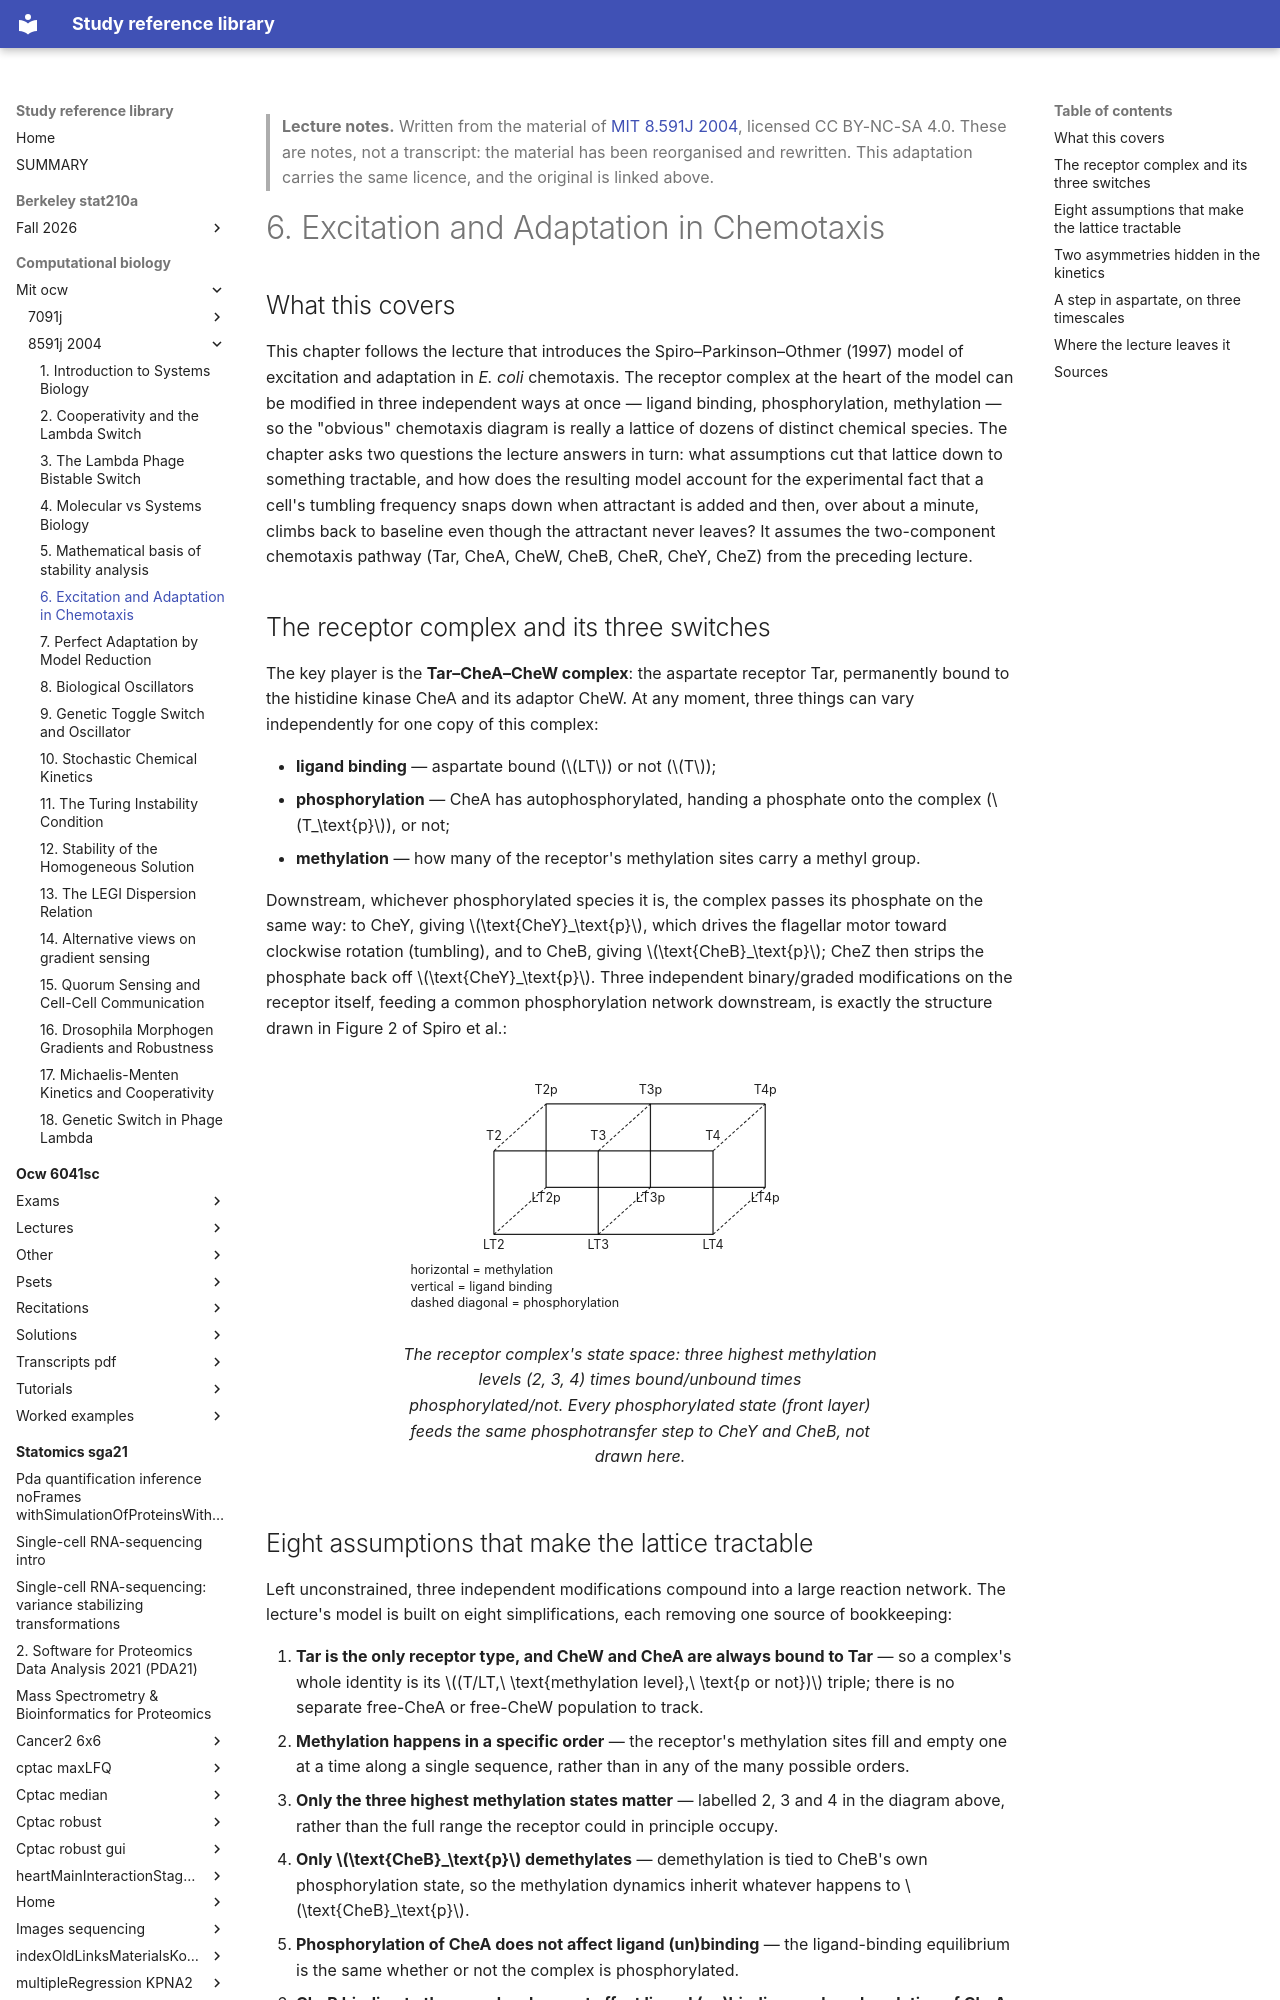

repository: Claptar/knowledge-base-library · page: computational-biology/mit-ocw/8591j-2004/06-excitation-and-adaptation-in-chemotaxis/index.html · generator: mkdocs

---
title: "6. Excitation and Adaptation in Chemotaxis"
course: "MIT 8.591J 2004"
chapter: 6
source: "https://ocw.mit.edu/courses/8-591j-systems-biology-fall-2004/"
licence: "CC BY-NC-SA 4.0"
written: "2026-09-20"
---

> **Lecture notes.** Written from the material of [MIT 8.591J 2004](https://ocw.mit.edu/courses/8-591j-systems-biology-fall-2004/), licensed CC BY-NC-SA 4.0. These are notes, not a transcript: the material has been reorganised and rewritten. This adaptation carries the same licence, and the original is linked above.

# 6. Excitation and Adaptation in Chemotaxis

## What this covers

This chapter follows the lecture that introduces the Spiro–Parkinson–Othmer (1997) model of
excitation and adaptation in *E. coli* chemotaxis. The receptor complex at the heart of the model can
be modified in three independent ways at once — ligand binding, phosphorylation, methylation — so the
"obvious" chemotaxis diagram is really a lattice of dozens of distinct chemical species. The chapter
asks two questions the lecture answers in turn: what assumptions cut that lattice down to something
tractable, and how does the resulting model account for the experimental fact that a cell's tumbling
frequency snaps down when attractant is added and then, over about a minute, climbs back to baseline
even though the attractant never leaves? It assumes the two-component chemotaxis pathway (Tar, CheA,
CheW, CheB, CheR, CheY, CheZ) from the preceding lecture.

## The receptor complex and its three switches

The key player is the **Tar–CheA–CheW complex**: the aspartate receptor Tar, permanently bound to the
histidine kinase CheA and its adaptor CheW. At any moment, three things can vary independently for one
copy of this complex:

- **ligand binding** — aspartate bound ($LT$) or not ($T$);
- **phosphorylation** — CheA has autophosphorylated, handing a phosphate onto the complex ($T_\text{p}$),
  or not;
- **methylation** — how many of the receptor's methylation sites carry a methyl group.

Downstream, whichever phosphorylated species it is, the complex passes its phosphate on the same way:
to CheY, giving $\text{CheY}_\text{p}$, which drives the flagellar motor toward clockwise rotation
(tumbling), and to CheB, giving $\text{CheB}_\text{p}$; CheZ then strips the phosphate back off
$\text{CheY}_\text{p}$. Three independent binary/graded modifications on the receptor itself, feeding a
common phosphorylation network downstream, is exactly the structure drawn in Figure 2 of Spiro et al.:

<figure>
<svg viewBox="0 0 460 250" role="img" aria-label="Lattice of receptor-complex states differing by methylation level, ligand binding, and phosphorylation">
  <line x1="90" y1="90" x2="300" y2="90" stroke="currentColor" stroke-width="1.2"/>
  <line x1="90" y1="170" x2="300" y2="170" stroke="currentColor" stroke-width="1.2"/>
  <line x1="90" y1="90" x2="90" y2="170" stroke="currentColor" stroke-width="1.2"/>
  <line x1="190" y1="90" x2="190" y2="170" stroke="currentColor" stroke-width="1.2"/>
  <line x1="300" y1="90" x2="300" y2="170" stroke="currentColor" stroke-width="1.2"/>

  <line x1="140" y1="45" x2="350" y2="45" stroke="currentColor" stroke-width="1.2"/>
  <line x1="140" y1="125" x2="350" y2="125" stroke="currentColor" stroke-width="1.2"/>
  <line x1="140" y1="45" x2="140" y2="125" stroke="currentColor" stroke-width="1.2"/>
  <line x1="240" y1="45" x2="240" y2="125" stroke="currentColor" stroke-width="1.2"/>
  <line x1="350" y1="45" x2="350" y2="125" stroke="currentColor" stroke-width="1.2"/>

  <line x1="90" y1="90" x2="140" y2="45" stroke="currentColor" stroke-width="1" stroke-dasharray="3,2"/>
  <line x1="190" y1="90" x2="240" y2="45" stroke="currentColor" stroke-width="1" stroke-dasharray="3,2"/>
  <line x1="300" y1="90" x2="350" y2="45" stroke="currentColor" stroke-width="1" stroke-dasharray="3,2"/>
  <line x1="90" y1="170" x2="140" y2="125" stroke="currentColor" stroke-width="1" stroke-dasharray="3,2"/>
  <line x1="190" y1="170" x2="240" y2="125" stroke="currentColor" stroke-width="1" stroke-dasharray="3,2"/>
  <line x1="300" y1="170" x2="350" y2="125" stroke="currentColor" stroke-width="1" stroke-dasharray="3,2"/>

  <text x="90" y="80" text-anchor="middle" font-size="12" fill="currentColor">T2</text>
  <text x="190" y="80" text-anchor="middle" font-size="12" fill="currentColor">T3</text>
  <text x="300" y="80" text-anchor="middle" font-size="12" fill="currentColor">T4</text>
  <text x="90" y="184" text-anchor="middle" font-size="12" fill="currentColor">LT2</text>
  <text x="190" y="184" text-anchor="middle" font-size="12" fill="currentColor">LT3</text>
  <text x="300" y="184" text-anchor="middle" font-size="12" fill="currentColor">LT4</text>

  <text x="140" y="35" text-anchor="middle" font-size="12" fill="currentColor">T2p</text>
  <text x="240" y="35" text-anchor="middle" font-size="12" fill="currentColor">T3p</text>
  <text x="350" y="35" text-anchor="middle" font-size="12" fill="currentColor">T4p</text>
  <text x="140" y="139" text-anchor="middle" font-size="12" fill="currentColor">LT2p</text>
  <text x="240" y="139" text-anchor="middle" font-size="12" fill="currentColor">LT3p</text>
  <text x="350" y="139" text-anchor="middle" font-size="12" fill="currentColor">LT4p</text>

  <text x="10" y="208" font-size="12" fill="currentColor">horizontal = methylation</text>
  <text x="10" y="224" font-size="12" fill="currentColor">vertical = ligand binding</text>
  <text x="10" y="240" font-size="12" fill="currentColor">dashed diagonal = phosphorylation</text>
</svg>
<figcaption>The receptor complex's state space: three highest methylation levels (2, 3, 4) times
bound/unbound times phosphorylated/not. Every phosphorylated state (front layer) feeds the same
phosphotransfer step to CheY and CheB, not drawn here.</figcaption>
</figure>
